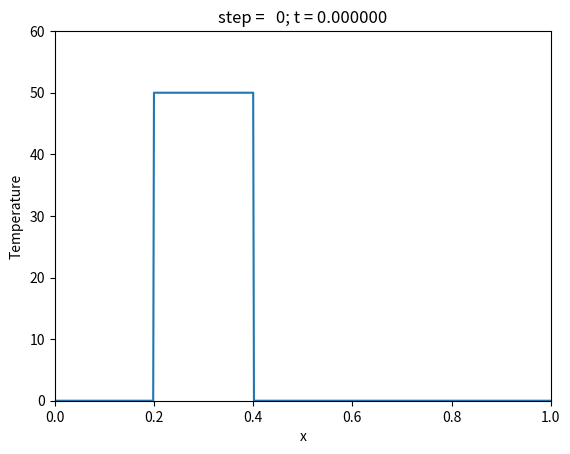
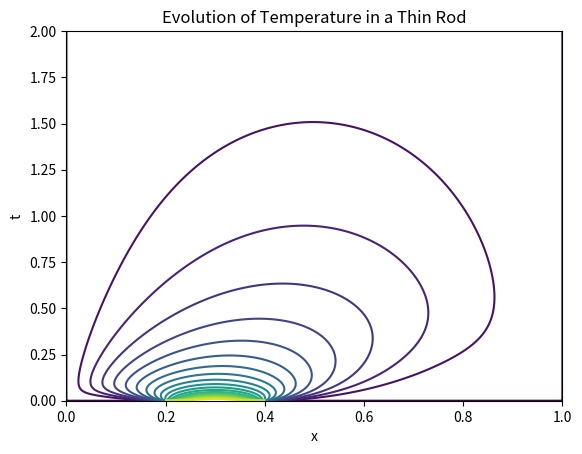

Write the Python code that produced these figures, in order.
#!/usr/bin/env python

#-----------------------------------------------------------------------------
# Jonathan Senning <jonathan.senning@gordon.edu>
# Gordon College
# April 22, 1999
# Converted to Python November 2008
#
# $Id$
#
# Use Crank-Nicolson scheme to solve the heat equation in a thin rod.
# The equation solved is
#
#       du     d  du
#       -- = K -- --
#       dt     dx dx
#
# along with boundary conditions
#
#       u(xmin,t) = a(t)
#       u(xmax,t) = b(t)
#
# and initial conditions
#
#       u(x,tmin) = f(x)
#
#-----------------------------------------------------------------------------

import matplotlib

from pylab import *
import time
import matplotlib.animation as animation


# Determine the desired plot types.  A value of 1 means show the plot and
# a value of 0 means don't show the plot.

individual_curves = 1          # Show curves during computation
contour_plot = 1                # Show contour plot of solution

# Set the value of the thermal diffusivity.

K = 0.125

# Set size of image.  Also, these values are combined with interval sizes to
# compute h (spatial stepsize) and k (temporal stepsize).  Define array
# to hold all time-dependent data.

n = 640                  # Number of spatial intervals
m = 1280                  # Number of temporal intervals
u = zeros( ( n+1, m+1 ), float )

# X position of left and right endpoints

xmin, xmax = ( 0, 1 )

# Interval of time: tmin should probably be left at zero

tmin, tmax = ( 0, 2 )

# Generate x and t values.  These aren't really needed to solve the PDE but
# they are useful for computing boundary/initial conditions and graphing.

x = linspace( xmin, xmax, n+1 )
t = linspace( tmin, tmax, m+1 )

# Initial condition f(x)

u[:,0] = zeros(n+1, float)
for i in range(n+1):
    if (x[i]>=0.2 and x[i]<=0.4):
        u[i,0]=50
# print(u[:,0])

# Boundary conditions: left a(t) and right b(t)

u[0,:] = zeros( m+1, float )                    # Left
#u[n,:] = 60 * ( ( 1 - cos( pi * t ) ) / 2.0 )   # Right
u[n,:] = zeros( m+1, float )                    # Right


# We are using a Crank-Nicolson scheme, and can vary the weighting of the
# u(x,t+k) values with the u(x,t) values using the parameter c (called gamma
# in my notes).
#
# If c == 0 then the iteration reduces to the fully explicit marching scheme
# which is not stable unless k <= (h^2)/2.
#
# If c == 1 then the iteration is fully implicit and is stable for any choice
# of k.
#
# The method should be unconditionally stable if c >= 0.5.  However, when
# c == 0.5 the solution can have undesirable oscillation.

c = 1

#-----------------------------------------------------------------------------
#       Should not need to make changes below this point :)
#-----------------------------------------------------------------------------

# Compute step sizes.  Since we also need the square of the spatial step
# size, we go ahead and compute it now as well.

h = ( xmax - xmin ) / float( n )
k = ( tmax - tmin ) / float( m )
h2 = h * h

# Find likely extremes for u

umin, umax = ( u.min(), u.max() )

# Now we are basically done with the setup.  The discritation used leads to
# a tridiagonal linear system.  Here we construct the diagonals of tridiagonal
# matrix.

D = ( 2 * k * K * c + h2 ) * ones( n - 1, float )
A = -k * K * c * ones( n-2, float )
C = -k * K * c * ones( n-2, float )

AB=np.array([pad(A,(1,0),'constant'),D,pad(C,(0,1),'constant')])

#tridiagonal.factor( A, D, C )

# Plot initial condition curve.  The "sleep()" is used to allow time for the
# plot to appear on the screen before actually starting to solve the problem
# for t > 0.

ion()

if individual_curves != 0:
    plot( x, u[:,0], '-' )
    axis( [xmin, xmax, umin, 1.2*umax] )
    xlabel( 'x' )
    ylabel( 'Temperature' )
    title( 'step = %3d; t = %f' % ( 0, 0.0 ) )
    input("Continue...")


# Main loop.  This consists of computing the appropriate right-hand-side
# vector and then solving the linear system.  We also plot the solution at
# each time step.

from scipy.linalg import solve_banded

for j in range( m ):
    B = zeros( n - 1, float )
    B = k * K * ( 1 - c ) * ( u[0:-2,j] + u[2:,j] ) \
                - ( 2 * k * K * ( 1 - c ) - h2 ) * u[1:-1,j]
    B[0]  = B[0]  + k * K * c * u[0,j+1]
    B[-1] = B[-1] + k * K * c * u[n,j+1]

    uu=solve_banded((1,1),AB,B)
    u[1:-1,j+1]=uu
    #u[1:-1,j+1] = tridiagonal.solve( A, D, C, B )


figa = plt.figure()
ax = figa.add_subplot(111, autoscale_on=False, xlim=(xmin,xmax), ylim=(umin,1.2*umax))
ax.grid()

temp, = ax.plot([], [], 'b-', lw=2)
time_template = 'scaled time = %.1fs'
time_text = ax.text(0.05, 0.9, '', transform=ax.transAxes)


def init():
    temp.set_data([], [])
    time_text.set_text('')
    return temp, time_text

def animate(j):
    thisx = x
    thisy = u[:,j]
    temp.set_data(thisx, thisy)
    time_text.set_text(time_template%(j*k))
    return temp, time_text

ani = animation.FuncAnimation(figa, animate, np.arange(1, m+1),
        interval=200, blit=False, init_func=init)

xlabel( 'x' )
ylabel( 't' )
title( 'Evolution of Temperature in a Thin Rod' )

plt.show()

input("Continue...")

# All done computing solution, now show the desired plots...


if contour_plot != 0:
    umin, umax = ( u.min(), u.max() )
    levels = linspace( umin, umax, 21 )
    cla()
    contour( x, t, u.transpose(), levels )
    xlabel( 'x' )
    ylabel( 't' )
    title( 'Evolution of Temperature in a Thin Rod' )
    draw()
    input( "Press Enter to continue... " )

# End of file
